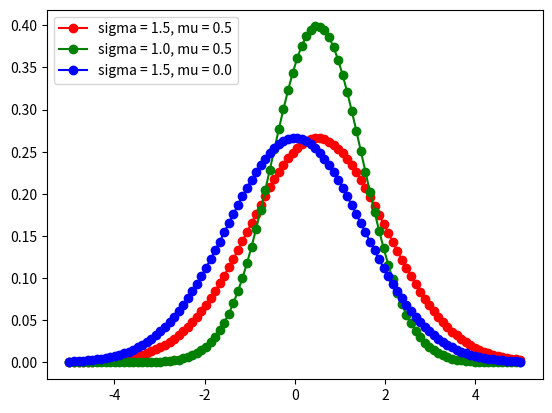

Reproduce this figure in Python.
import matplotlib.pyplot as plt
import numpy as np

x = np.linspace(-5, 5, 100)

def gauss(sigma, mu):
    return 1/(sigma * (2*np.pi)**.5) * np.e ** (-(x-mu)**2/(2 * sigma**2))

dpi = 80
fig = plt.figure(dpi=dpi, figsize=(512 / dpi, 384 / dpi))

plt.plot(x, gauss(1.5, 0.5), 'ro-')
plt.plot(x, gauss(1.0, 0.5), 'go-')
plt.plot(x, gauss(1.5, 0.0), 'bo-')

plt.legend(['sigma = 1.5, mu = 0.5',
            'sigma = 1.0, mu = 0.5',
            'sigma = 1.5, mu = 0.0'], loc='upper left')

fig.savefig('gauss.png')
